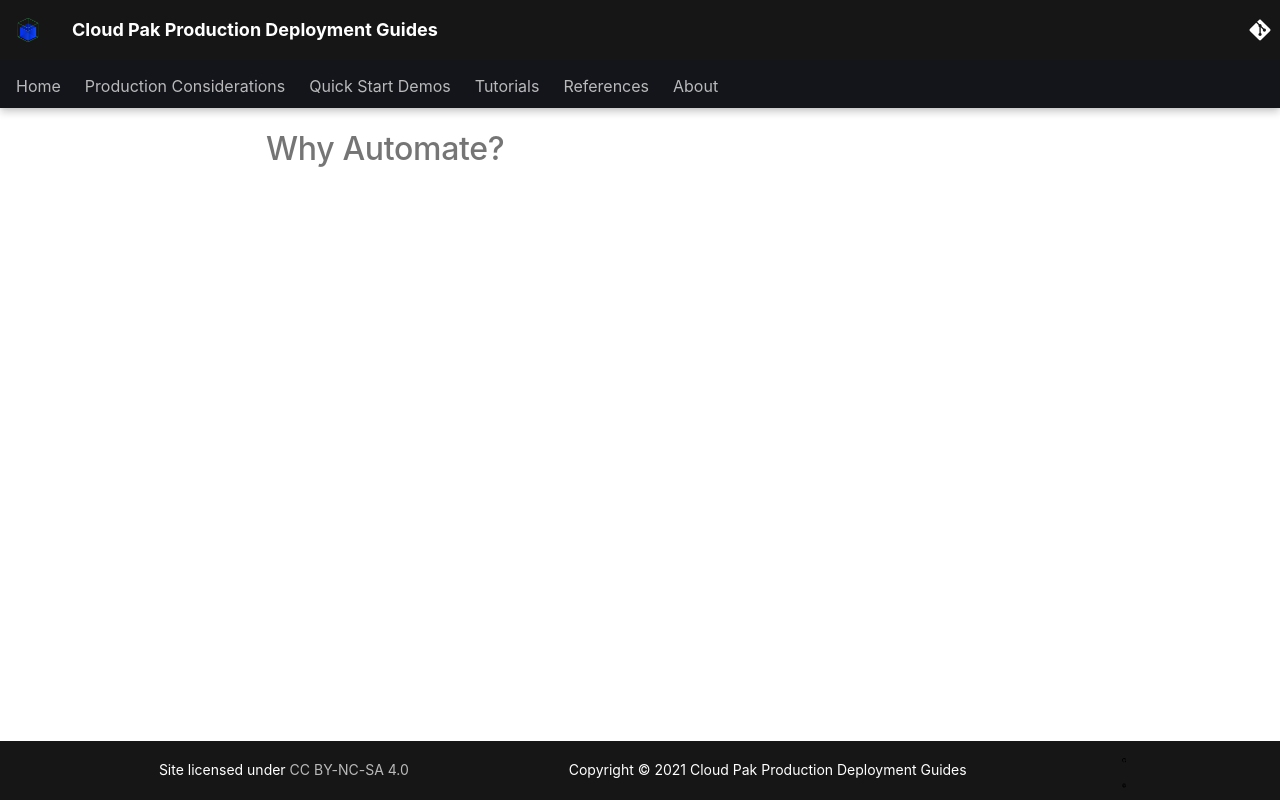

repository: ncolon/production-deployment-guides · page: guides/why-automate/index.html · generator: mkdocs

# Why Automate?

<!--- cSpell:ignore unmanaged practioners Pak Paks Quickstart qube cntk autoplay allowfullscreen -->
